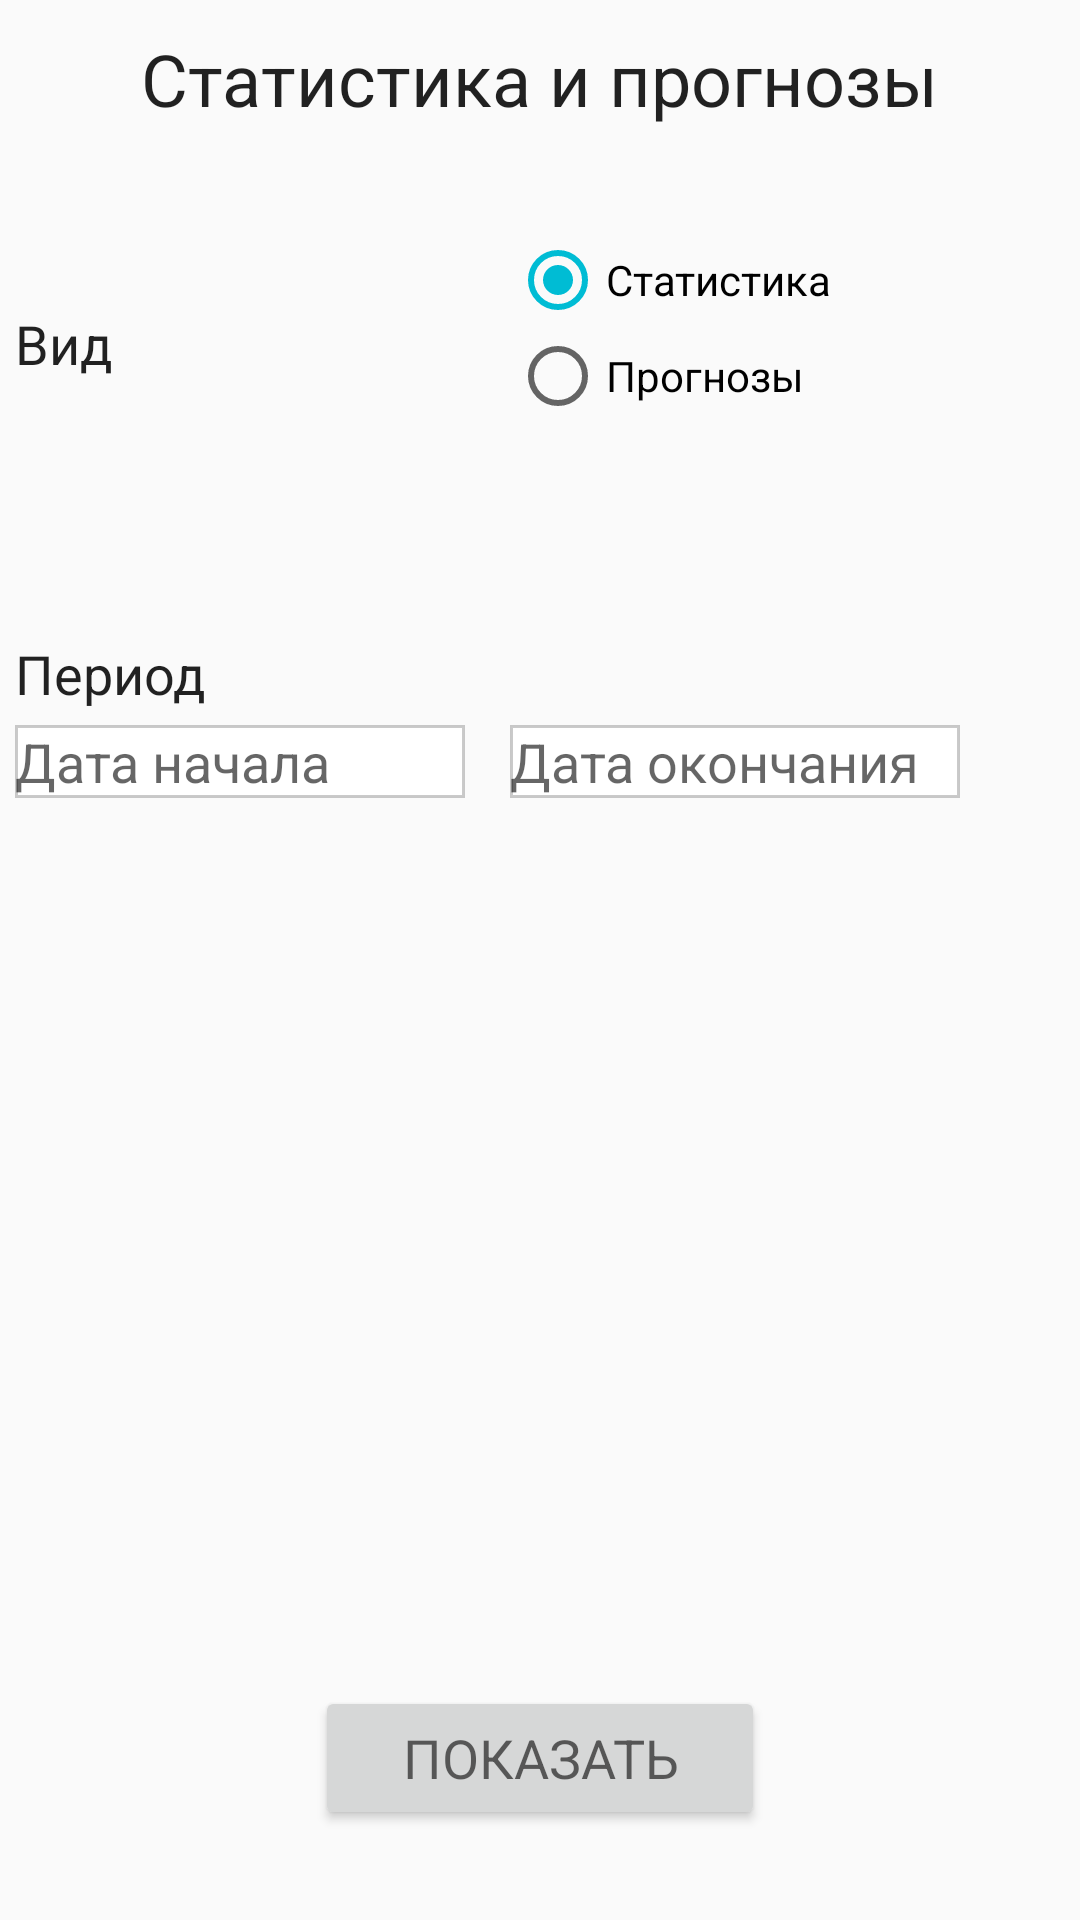

Write the Android layout XML for this screen, with the resource values it uses.
<!-- AndroidManifest.xml: application theme AppTheme -->
<!-- res/layout/fragment_statistics.xml -->
<RelativeLayout xmlns:android="http://schemas.android.com/apk/res/android"
    xmlns:tools="http://schemas.android.com/tools"
    android:layout_width="match_parent"
    android:layout_height="match_parent"
    tools:context="ru.spbau.mit.starlab.financialassistant.fragments.StatisticsFragment">

    

    <Button
        style="@style/ButtonStyle"
        android:onClick="onShowStatisticsBtnClick"
        android:text="@string/show" />


    <TextView
        android:id="@+id/txtStatisticsHeader"
        style="@style/FragmentHeader"
        android:text="@string/statistics_header" />

    <TextView
        android:id="@+id/txtView"
        style="@style/UsualTextStyle"
        android:layout_below="@+id/txtStatisticsHeader"
        android:layout_marginLeft="5dp"
        android:layout_marginStart="5dp"
        android:layout_marginTop="60dp"
        android:text="@string/view" />

    <TextView
        android:id="@+id/txtStatisticsPeriod"
        style="@style/UsualTextStyle"
        android:layout_alignLeft="@+id/txtView"
        android:layout_alignStart="@+id/txtView"
        android:layout_below="@+id/txtStatisticsHeader"
        android:layout_marginTop="170dp"
        android:text="@string/period" />


    <TextView
        android:id="@+id/eTxtStatisticsStartPeriod"
        style="@style/SmallTextBoxesStyle"
        android:layout_below="@id/txtStatisticsPeriod"
        android:layout_marginLeft="5dp"
        android:layout_marginStart="5dp"
        android:layout_marginTop="5dp"
        android:hint="@string/startDate"
        android:inputType="none"

        android:text=""
        android:onClick="showDatePickerDialog" />


    <TextView
        android:id="@+id/eTxtStatisticsEndPeriod"
        style="@style/SmallTextBoxesStyle"
        android:layout_below="@id/txtStatisticsPeriod"
        android:layout_marginEnd="5dp"
        android:layout_marginLeft="170dp"
        android:layout_marginRight="5dp"
        android:layout_marginStart="170dp"
        android:layout_marginTop="5dp"
        android:hint="@string/endDate"
        android:onClick="showDatePickerDialog" />

    <RadioGroup
        android:layout_width="200dp"
        android:layout_height="110dp"
        android:layout_below="@+id/txtStatisticsHeader"
        android:layout_marginLeft="170dp"
        android:layout_marginStart="170dp"
        android:layout_marginTop="35dp">


        <RadioButton
            android:id="@+id/rBtnStatistics"
            android:layout_width="wrap_content"
            android:layout_height="wrap_content"
            android:checked="true"
            android:layout_gravity="start|center_vertical"
            android:text="Статистика" />

        <RadioButton
            android:id="@+id/rBtnPredicts"
            android:layout_width="wrap_content"
            android:layout_height="wrap_content"
            android:layout_gravity="start|top"
            android:text="Прогнозы" />
    </RadioGroup>



</RelativeLayout>
<!-- resources referenced by this layout -->
<resources>
  <string name="endDate">Дата окончания</string>
  <string name="period">Период</string>
  <string name="show">Показать</string>
  <string name="startDate">Дата начала</string>
  <string name="statistics_header">Статистика и прогнозы</string>
  <string name="view">Вид</string>
  <style name="ButtonStyle" parent="@style/Base.TextAppearance.AppCompat.Medium">
          <item name="android:layout_width">150dp</item>
          <item name="android:layout_height">wrap_content</item>
          <item name="android:layout_alignParentBottom">true</item>
          <item name="android:layout_centerHorizontal">true</item>
          <item name="android:layout_marginBottom">30dp</item>
      </style>
  <style name="FragmentHeader">
          <item name="android:layout_width">wrap_content</item>
          <item name="android:layout_height">wrap_content</item>
          <item name="android:layout_centerHorizontal">true</item>
          <item name="android:layout_marginTop">10dp</item>
          <item name="android:textAppearance">?android:attr/textAppearanceLarge</item>
          <item name="android:textSize">24sp</item>
      </style>
  <style name="SmallTextBoxesStyle" parent="TextBoxesStyle">
          <item name="android:layout_width">150dp</item>
      </style>
  <style name="UsualTextStyle">
          <item name="android:layout_width">wrap_content</item>
          <item name="android:layout_height">wrap_content</item>
          <item name="android:textAppearance">?android:attr/textAppearanceLarge</item>
          <item name="android:textSize">18sp</item>
      </style>
  <style name="AppTheme" parent="Theme.AppCompat.Light.DarkActionBar">
          
          <item name="colorPrimary">@color/colorPrimary</item>
          <item name="colorPrimaryDark">@color/colorPrimaryDark</item>
          <item name="colorAccent">@color/colorAccent</item>
      </style>
  <style name="TextBoxesStyle">
          <item name="android:layout_width">400dp</item>
          <item name="android:layout_height">wrap_content</item>
          <item name="android:background">@drawable/edit_text_design</item>
          <item name="android:textSize">18sp</item>
          <item name="android:ems">10</item>
      </style>
  <color name="colorPrimary">#009688</color>
  <color name="colorPrimaryDark">#00796B</color>
  <color name="colorAccent">#00BCD4</color>
  <!-- drawable edit_text_design (drawable) -->
  <shape xmlns:android="http://schemas.android.com/apk/res/android" android:shape="rectangle" >
      <solid android:color="#ffffff" />
      <stroke android:width="1dip" android:color="#5f727272"/>
  </shape>
</resources>
